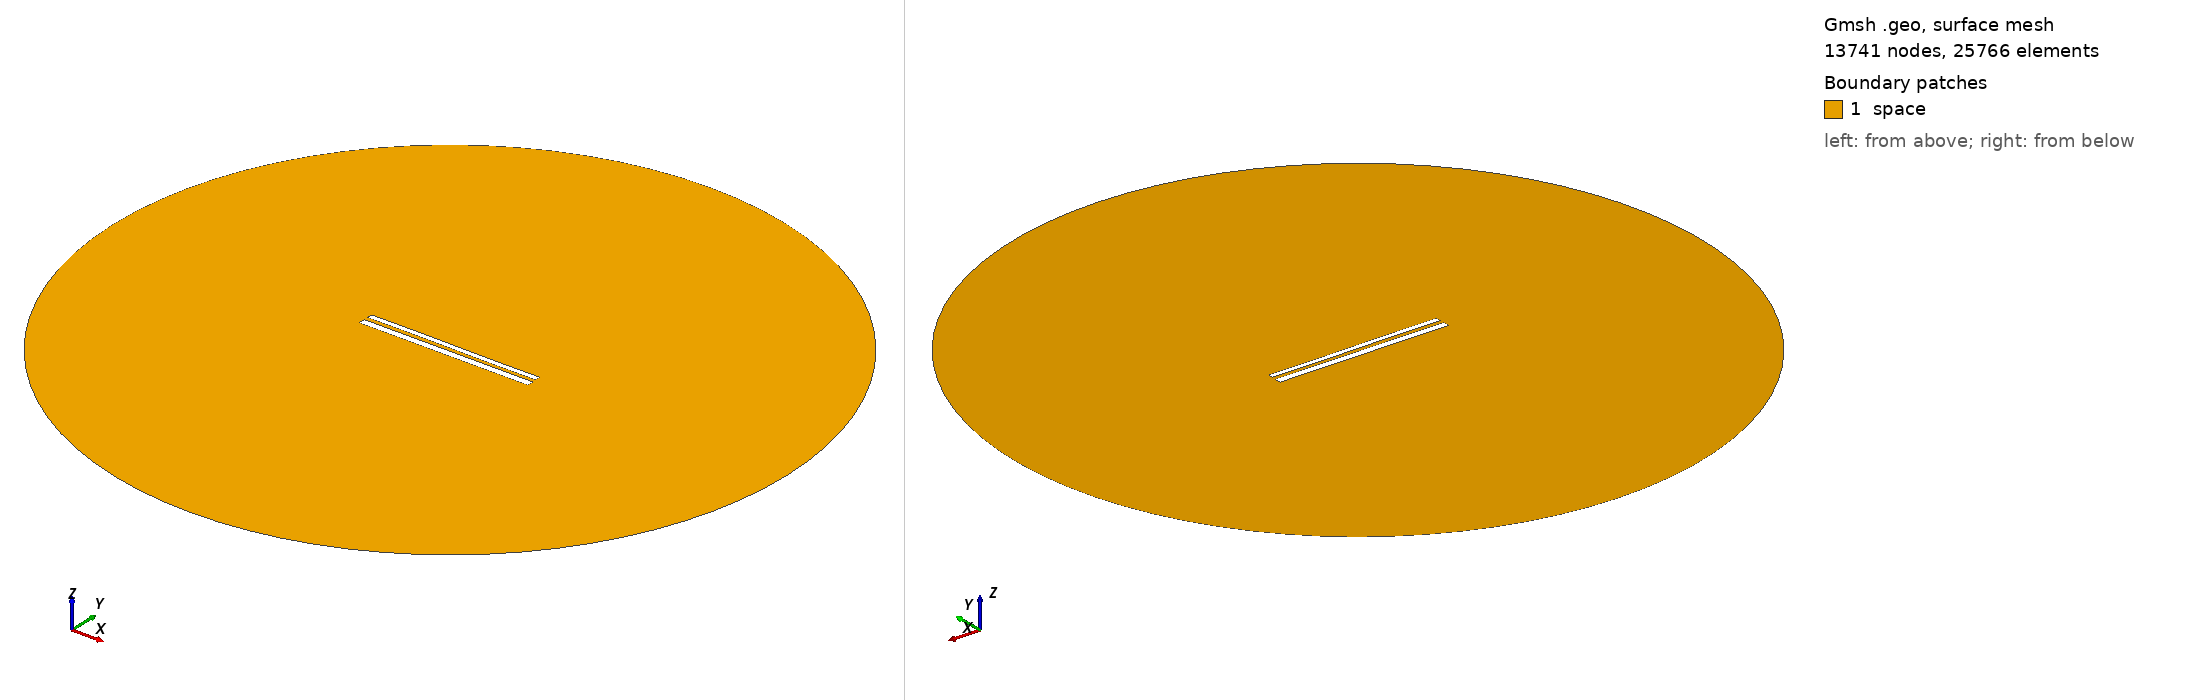

Gmsh geometry script, surface-meshed: 13741 nodes, 25766 surface elements. Boundary patches (legend numbers): 1 space. Left view from above one corner, right view from below the opposite corner. Legend entries are the model's physical surfaces. The drawing asked Gmsh for element sizes between 1% and 20% of the model's largest extent; the script's own settings can give other sizes.

=== 11318.geo (drawn) ===
//---------------------------------------
// Geometry kernel
//---------------------------------------

SetFactory("OpenCASCADE");



//---------------------------------------
// Parameters of the geometry
//---------------------------------------

// Overetch of the upper plate
overetch = 0.375;

// Distance between the plates
distance = 2.25;

// Discretization over the x axis (for the deformation)
nx = 50; 

// Length of the plate
L = 100 - overetch; 

// Number of modes
n = 4; 

// 1st mode coefficient
coeff(1) = -0.15;
beta(1) = 0.596864 * 3.1415926535 / L;

// 2nd mode coefficient
coeff(2) = 0.0;
beta(2) = 1.49418 * 3.1415926535 / L;

// 3rd mode coefficient
coeff(3) = 0.07499999999999998;
beta(3) = 2.50025 * 3.1415926535 / L;

// 4th mode coefficient
coeff(4) = 0.0;
beta(4) = 3.49999 * 3.1415926535 / L;



//---------------------------------------
// Upper plate (deformed rectangle)
//---------------------------------------

// Coordiantes of the upper plate
xmin = -50;
xmax = 50 - overetch;

// Height of the upper plate
yheight = 4 - 2 * overetch;

// Indexes of the points
UpperID[] = {};
LowerID[] = {};
LeftID[] = {};
RightID[] = {};

// Point index
p = 1;

// Horizontal edges
For i In {1:nx}
    x = xmin + (i-1)*(xmax - xmin)/(nx-1);

    y_bottom = distance / 2 + overetch;
    For j In {1:n}
        C = (Cosh(beta(j)*L) + Cos(beta(j)*L)) / (Sinh(beta(j)*L) + Sin(beta(j)*L));
        y_bottom  = y_bottom + coeff(j) * (Cosh(beta(j)*(x+50)) - Cos(beta(j)*(x+50)) - C * (Sinh(beta(j)*(x+50)) - Sin(beta(j)*(x+50))));
    EndFor

    y_top = y_bottom + yheight;

    Point(p) = {x, y_top, 0, 1.0};
    UpperID[i] = p;
    p = p + 1;

    Point(p) = {x, y_bottom, 0, 1.0};
    LowerID[i] = p;
    p = p + 1;
EndFor

// Create point lists
UpperPts[] = {}; LowerPts[] = {};
For i In {1:nx}
  UpperPts[] += {UpperID[i]};
  LowerPts[] += {LowerID[i]};
EndFor

// Build splines
Spline(1) = {UpperPts[]};
Spline(2) = {LowerPts[]};
Line(3) = {LowerPts[nx-1], UpperPts[nx-1]};
Line(4) = {LowerPts[0], UpperPts[0]};

// Build the plane surface
Curve Loop(1) = {2, 3, -1, -4};
Plane Surface(1) = {1};



//---------------------------------------
// Lower plate (rectangle)
//---------------------------------------

// Vertices
Point(1001) = {-50, -1, 0, 1.0};
Point(1002) = { 50, -1, 0, 1.0};
Point(1003) = { 50,  -5, 0, 1.0};
Point(1004) = {-50,  -5, 0, 1.0};

// Edges
Line(5) = {1001, 1002};
Line(6) = {1002, 1003};
Line(7) = {1003, 1004};
Line(8) = {1004, 1001};

// Plane surface
Line Loop(2) = {5, 6, 7, 8};
Plane Surface(2) = {2}; 



//---------------------------------------
// Outer (fictious) boundary
//---------------------------------------

// Points
Point(1005) = {0, 0, 0};       // Center
Point(1006) = {200, 0, 0};     // Start point
Point(1007) = {0, 200, 0};     // 90 degrees
Point(1008) = {-200, 0, 0};    // 180 degrees
Point(1009) = {0, -200, 0};    // 270 degrees

// Circle arcs (each needs start, center, end)
Circle(9) = {1006, 1005, 1007};
Circle(10) = {1007, 1005, 1008};
Circle(11) = {1008, 1005, 1009};
Circle(12) = {1009, 1005, 1006};

// Plane surface for the entire domain
Curve Loop(3) = {9, 10, 11, 12};
Surface(3) = {3};

// Subtract the plates from the whole domain to obtain the actual domain where we want to solve the equations
BooleanDifference{ Surface{3}; Delete; }{ Surface{1}; Surface{2}; Delete; }




//---------------------------------------
// Transfinite Lines/Curves
//---------------------------------------

// Set the number of points on the boundaries
r = 7;

// Plates
Transfinite Curve {1, 2} = 50*r Using Progression 1;
Transfinite Curve {3, 4} = 2*r Using Progression 1;
Transfinite Line {5, 7} = 50*r Using Progression 1;
Transfinite Line {6, 8} = 2*r Using Progression 1;

// Outer boundary
Transfinite Line {9, 10, 11, 12} = 20 Using Progression 1;



//---------------------------------------
// Physical groups
//---------------------------------------                

// Physical curves (boundaries)
Physical Line("force_segment", 10) = {2};
Physical Line("upper_plate", 11) = {1, 3, 4};
Physical Line("lower_plate", 12) = {5, 6, 7, 8};
Physical Line("boundary", 20) = {9, 10, 11, 12};

// Physical Surfaces
Physical Surface("space", 30) = {3};



//---------------------------------------
// 6. Generate the Mesh
//---------------------------------------

// 2D mesh generation
Mesh 2;
